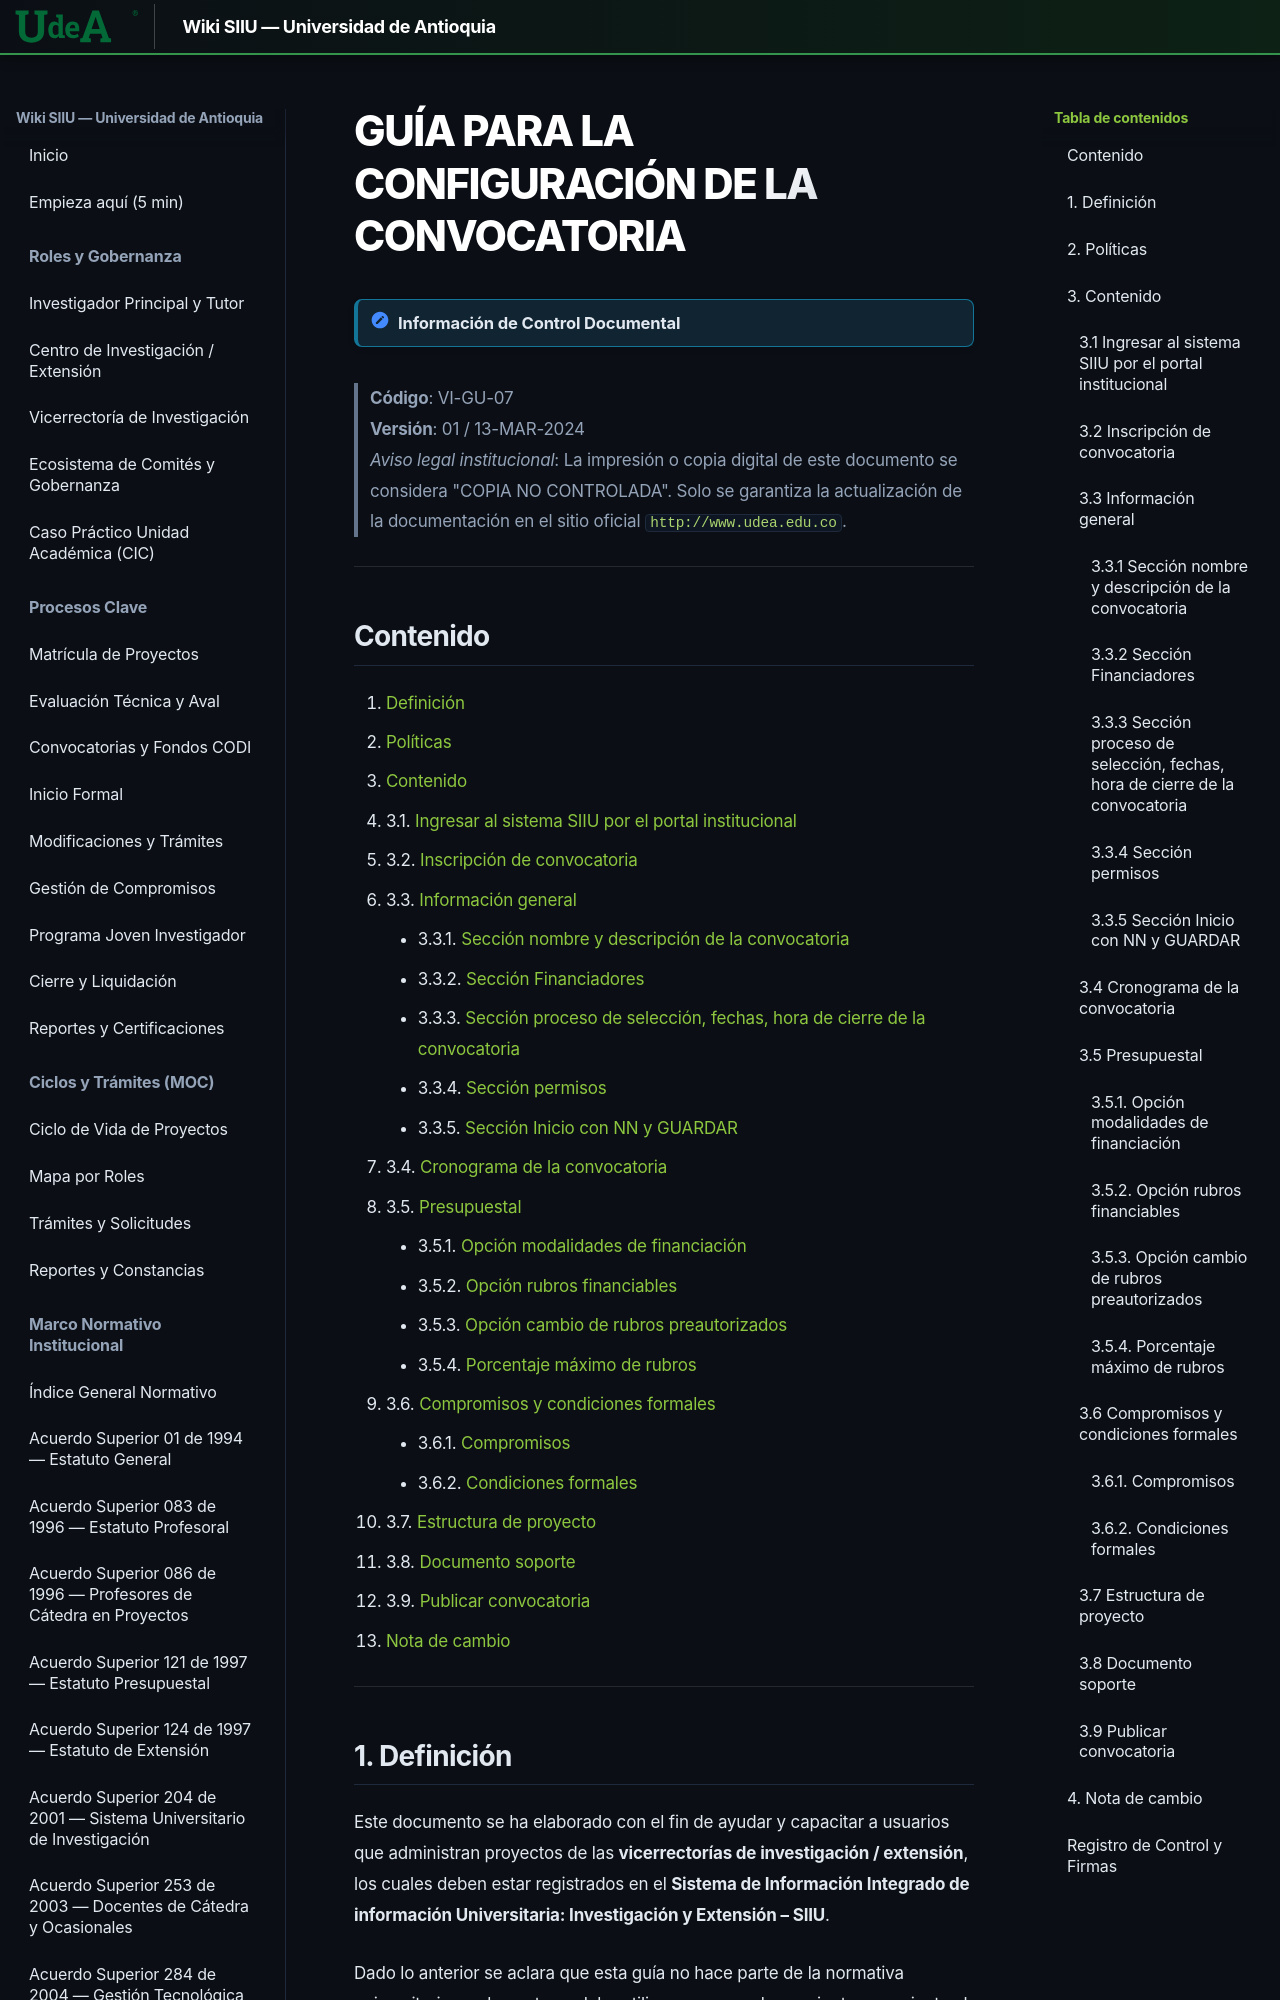

repository: Colors-svg/Wiki · page: archivo_maestro/VI-GU-07/index.html · generator: mkdocs

---
codigo: "VI-GU-07"
titulo: "Guía para la configuración de la convocatoria"
version: "01"
fecha_aprobacion: "2024-03-13"
institucion: "Universidad de Antioquia"
dependencia: "Vicerrectoría de Investigación"
sistema: "SIIU (Sistema de Información para la Investigación Universitaria: Investigación y Extensión)"
documento_fuente: "VI-GU-07.pdf"
roles_involucrados:
  - "Administrador del sistema SIIU de las vicerrectorías"
tags:
  - "archivo_maestro"
  - "guia"
  - "siiu"
  - "convocatorias"
  - "configuracion"
  - "presupuesto"
  - "cronograma"
---

# GUÍA PARA LA CONFIGURACIÓN DE LA CONVOCATORIA

> [!NOTE] Información de Control Documental
> **Código**: VI-GU-07  
> **Versión**: 01 / 13-MAR-2024  
> *Aviso legal institucional*: La impresión o copia digital de este documento se considera "COPIA NO CONTROLADA". Solo se garantiza la actualización de la documentación en el sitio oficial `http://www.udea.edu.co`.

---
